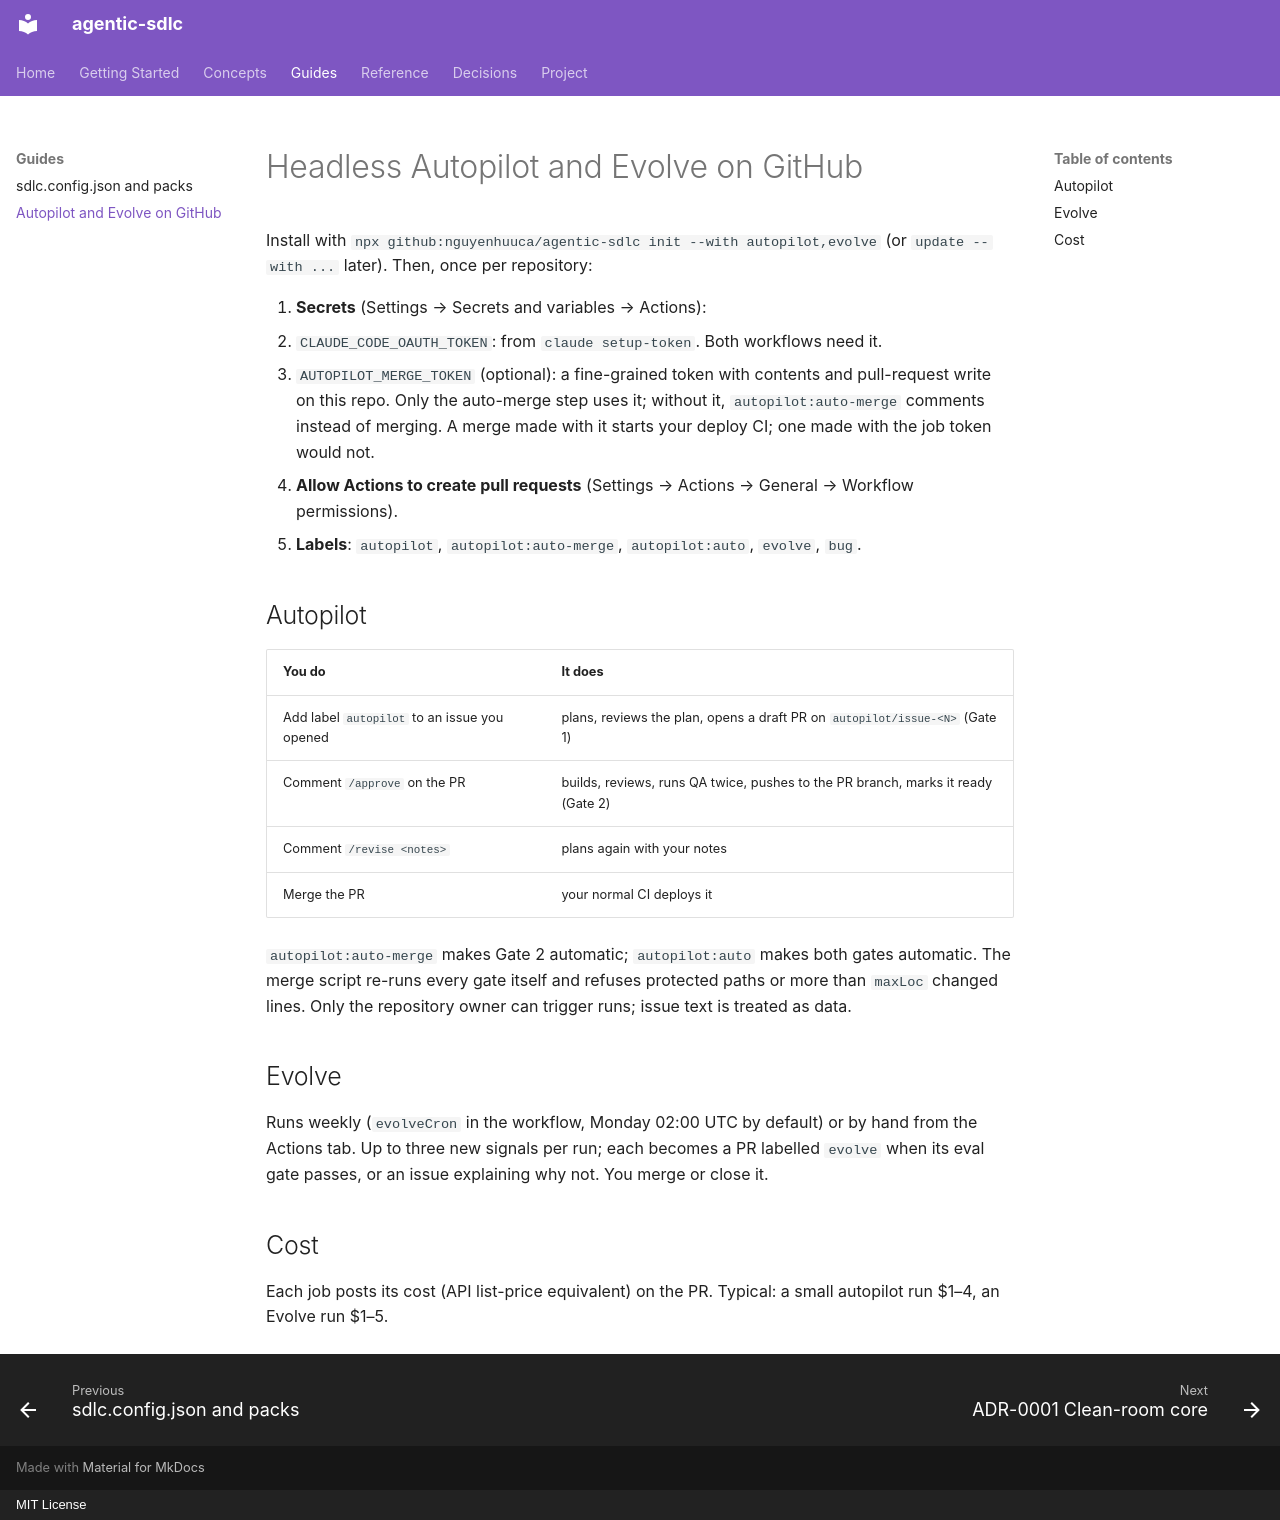

repository: nguyenhuuca/agentic-sdlc · page: headless/index.html · generator: mkdocs · copyright: MIT License

# Headless Autopilot and Evolve on GitHub

Install with `npx github:nguyenhuuca/agentic-sdlc init --with autopilot,evolve` (or `update --with ...` later). Then, once per repository:

1. **Secrets** (Settings → Secrets and variables → Actions):
   - `CLAUDE_CODE_OAUTH_TOKEN`: from `claude setup-token`. Both workflows need it.
   - `AUTOPILOT_MERGE_TOKEN` (optional): a fine-grained token with contents and pull-request write on this repo. Only the auto-merge step uses it; without it, `autopilot:auto-merge` comments instead of merging. A merge made with it starts your deploy CI; one made with the job token would not.
2. **Allow Actions to create pull requests** (Settings → Actions → General → Workflow permissions).
3. **Labels**: `autopilot`, `autopilot:auto-merge`, `autopilot:auto`, `evolve`, `bug`.

## Autopilot

| You do | It does |
|--------|---------|
| Add label `autopilot` to an issue you opened | plans, reviews the plan, opens a draft PR on `autopilot/issue-<N>` (Gate 1) |
| Comment `/approve` on the PR | builds, reviews, runs QA twice, pushes to the PR branch, marks it ready (Gate 2) |
| Comment `/revise <notes>` | plans again with your notes |
| Merge the PR | your normal CI deploys it |

`autopilot:auto-merge` makes Gate 2 automatic; `autopilot:auto` makes both gates automatic. The merge script re-runs every gate itself and refuses protected paths or more than `maxLoc` changed lines. Only the repository owner can trigger runs; issue text is treated as data.

## Evolve

Runs weekly (`evolveCron` in the workflow, Monday 02:00 UTC by default) or by hand from the Actions tab. Up to three new signals per run; each becomes a PR labelled `evolve` when its eval gate passes, or an issue explaining why not. You merge or close it.

## Cost

Each job posts its cost (API list-price equivalent) on the PR. Typical: a small autopilot run $1–4, an Evolve run $1–5.
